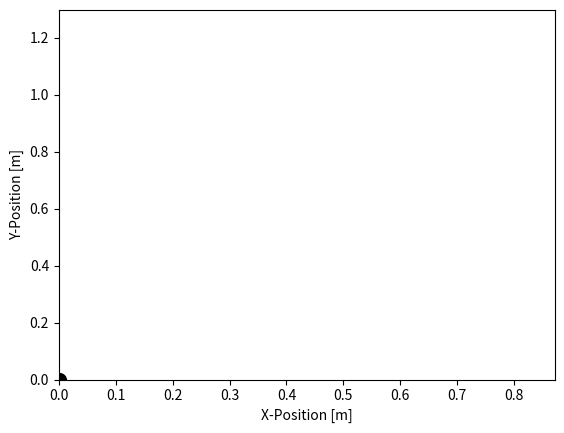

Here is the Python script that generated this plot: (Note: this script raises an exception after producing the figure.)

import numpy as np
import matplotlib.pyplot as plt

'''
This function animates projectile motion using matplotlib tools
'''

# Initial conditions/values
v_0 = 5 #initial velocity (m/s)
theta0 = 80 # initial angle (degrees)
g = 9.81 # gravitational acceleration(m/s^2)

theta0_rad = theta0 * np.pi/180 # initial angle converted to radians (rad)
T = 2*v_0*np.sin(theta0_rad)/g #time when the projectile hits the ground

t = np.arange(51)/50*T # chopping up from 0 to impact into 50 subintervals

x = v_0*np.cos(theta0_rad) * t  # x coordinates over time
y = -g * (t**2)/2 + v_0*np.sin(theta0_rad)*t  #y coordinates over time

# Generate figure
fig, ax = plt.subplots(1,1)
ax.axis([np.min(x), np.max(x), np.min(y), np.max(y) + (0.05 * np.max(y))])
plt.xlabel("X-Position [m]")
plt.ylabel("Y-Position [m]")

# Enable interactive mode for plotting
plt.ion()
#ax.plot(x,y)   #include this if you want to see the parabola on your plot
# Loop over, and plot, each calculated projectile point
for i in range(np.size(x)):
      if i == 0:
          lines = ax.plot(x[i],y[i], 'ko', markersize = 10)
      else:
          lines[0].set_xdata(x[i])
          lines[0].set_ydata(y[i])
      plt.draw()
      plt.pause(0.05)
 

